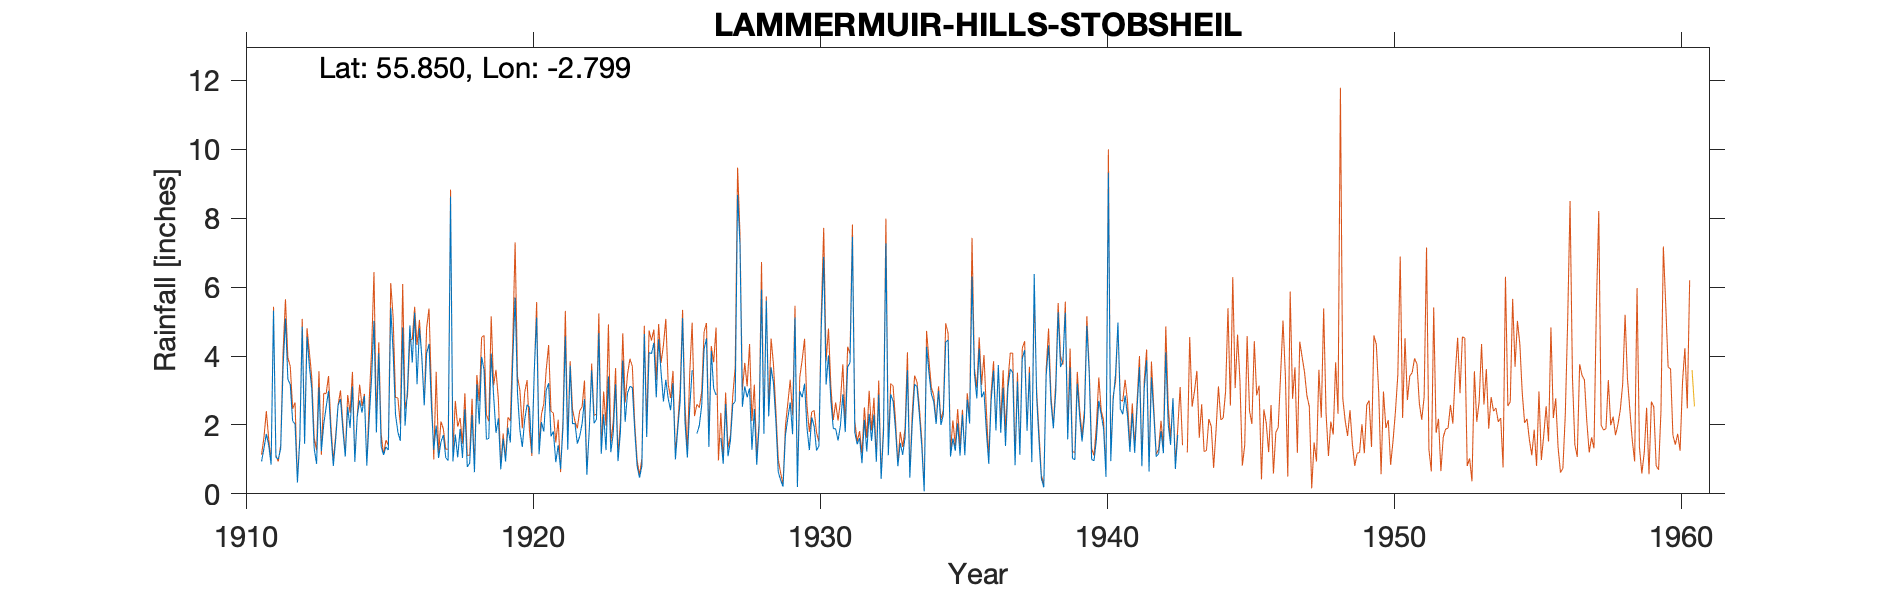

Source data for this figure (header and first rows):
LAMMERMUIR HILLS, WANSIDE RESERVOIR, A (…, , , , , , , , , , , , , , , , , , , , , , , 
Grid ref, NT501622, Long, -2.799, Lat, 55.85, Elevation, 998, ft, , , , , , , , , , , , , , , 
Station no, 5100, , , , , , , , , , , , , , , , , , , , , , 
, 1910, 1911, 1912, 1913, 1914, 1915, 1916, 1917, 1918, 1919, 1920, 1921, 1922, 1923, 1924, 1925, 1926, 1927, 1928, 1929, 1930, 1931, 1932
January, , 0.94, 3.17, 3.09, 2.52, 1.78, 1.98, 1.28, 1.04, 4.07, 1.85, 3.21, 1.46, 1.27, 1.84, 2.68, 3.59, 1.62, 3.06, 0.63, 1.92, 1.88, 2.15
February, , 1.32, 2.11, 1.24, 1.91, 4.08, 3.03, 1.98, 2.46, 2.86, 1.36, 1.67, 1.67, 3.41, 0.8, 3.31, , 0.87, 1.28, 0.4, 1.27, 1.55, 1.23
March, , 1.74, 2.03, 2.02, 3.12, 1.38, 4.89, 1.04, 0.78, 1.77, 2.15, 1.81, 2.04, 1.21, 0.47, 2.76, 1.75, 2.61, 2.46, 0.21, 2.22, 1.99, 2.32
April, , 1.41, 0.33, 2.52, 0.93, 1.13, 3.81, 1.51, 0.89, 2.19, 2.59, 0.92, 2.75, 1.74, 0.82, 2.43, 1.98, 1.09, 0.84, 1.7, 1.96, 2.89, 1.54
May, , 0.85, 1.57, 2.99, 2.25, 1.36, 5.26, 1.71, 2.29, 0.71, 2.51, 1.41, 0.55, 3.18, 4.64, 3.21, 2.57, 1.54, 1.95, 2.2, 1.26, 1.79, 2.3
June, , 5.32, 4.85, 1.75, 2.71, 1.27, 3.18, 1.05, 0.63, 1.6, 1.18, 0.72, 1.88, 0.95, 1.65, 1, 4.2, 2.6, 5.93, 2.65, 1.39, 3.68, 0.93
July, , 1.06, 1.45, 0.81, 2.36, 5.4, 4.81, 0.97, 3.18, 0.94, 3.57, 1.91, 3.58, 1.77, 4.1, 1.9, 4.51, 2.68, 1.74, 1.73, 4.87, 3.81, 2.88
August, , 1.01, 4.56, 1.58, 2.84, 4.13, 3.99, 8.63, 2.02, 1.92, 5.12, 4.57, 2.05, 3.87, 4.07, 2.69, 1.36, 8.68, 5.61, 5.12, 6.88, 7.46, 0.43
September, , 1.31, 3.7, 2.57, 0.82, 2.3, 2.57, 0.94, 3.98, 1.49, 1.15, 1.28, 2.16, 2.09, 4.38, 5.1, 4.15, 7.24, 2.25, 0.2, 3.17, 1.78, 1.77
October, , 3.66, 3.04, 2.75, 2.18, 1.79, 4.08, 1.72, 3.6, 3.85, 2.08, 3.72, 4.67, 2.93, 2.8, 2.1, 3.06, 2.53, 3.67, 2.98, 4.02, 1.44, 7.27
November, , 5.09, 1.32, 1.84, 3.37, 1.54, 4.35, 1.06, 1.58, 5.7, 1.81, 2.03, 1.16, 3.12, 4.49, 1.05, 2.87, 3.12, 3.21, 2.8, 2.7, 1.62, 1.12
December, , 3.33, 0.87, 1.08, 5.02, 4.83, 2.55, 1.88, 1.61, 2.91, 3.01, 2.05, 2.31, 3.08, 3.54, 2.5, , 2.8, 2.11, 3.2, 1.9, 0.89, 2.89
Total, , 27.04, 29, 24.24, 30.03, 30.99, 44.5, 23.77, 24.06, 30.01, 28.38, 25.3, 26.28, 28.62, 33.6, 30.73, , 37.38, 34.11, 23.82, 33.56, 30.78, 26.83
